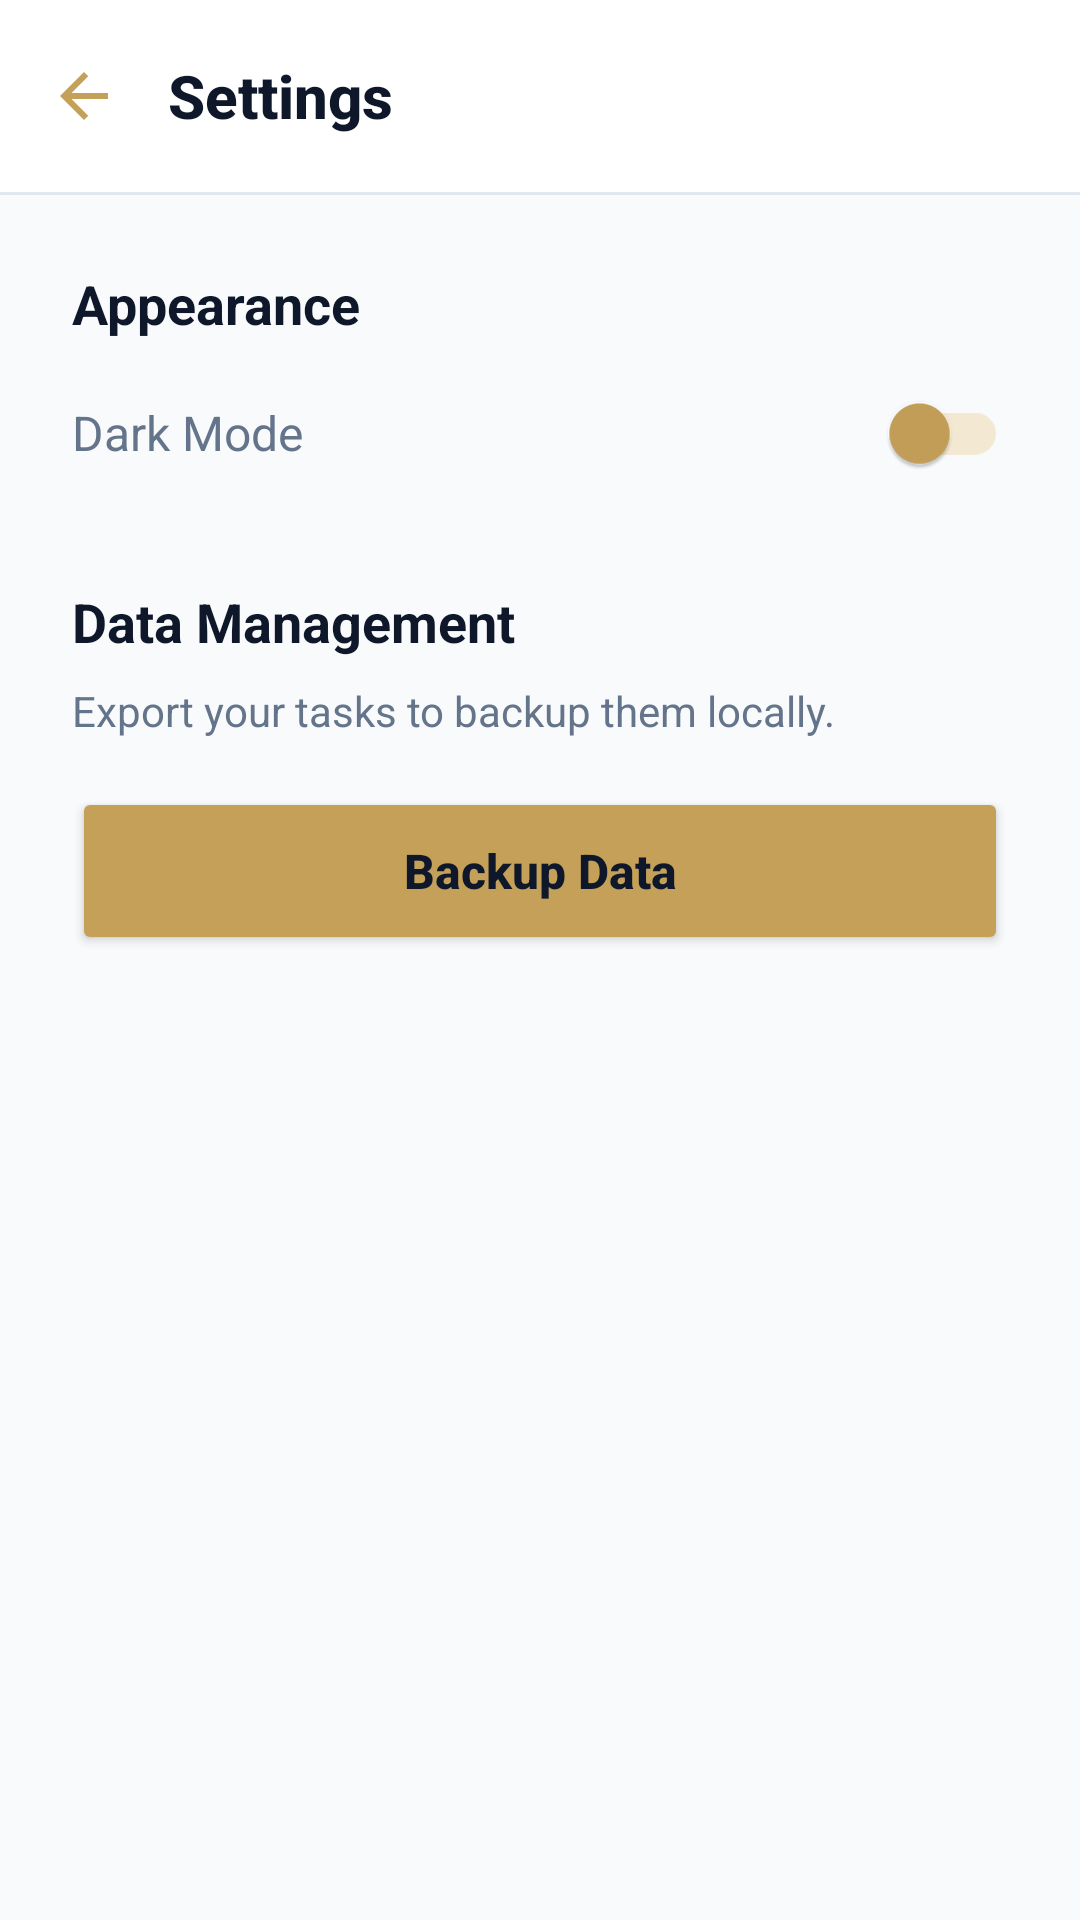

This screen was rendered from an Android layout file. Write that file and the resources it references.
<!-- AndroidManifest.xml: application theme Theme.Groupassignment -->
<!-- res/layout/fragment_settings.xml -->
<?xml version="1.0" encoding="utf-8"?>
<androidx.coordinatorlayout.widget.CoordinatorLayout
    xmlns:android="http://schemas.android.com/apk/res/android"
    xmlns:app="http://schemas.android.com/apk/res-auto"
    android:layout_width="match_parent"
    android:layout_height="match_parent"
    android:background="@color/bg_screen"
    android:fitsSystemWindows="true">

    <com.google.android.material.appbar.AppBarLayout
        android:layout_width="match_parent"
        android:layout_height="wrap_content"
        android:background="@color/bg_toolbar"
        app:elevation="0dp">

        <androidx.appcompat.widget.Toolbar
            android:id="@+id/toolbar"
            android:layout_width="match_parent"
            android:layout_height="?attr/actionBarSize"
            android:background="@color/bg_toolbar"
            app:navigationIcon="@drawable/ic_arrow_back">

            <TextView
                android:layout_width="wrap_content"
                android:layout_height="wrap_content"
                android:text="Settings"
                android:textColor="@color/text_primary"
                android:textSize="20sp"
                android:textStyle="bold"
                android:fontFamily="sans-serif-medium"/>
        </androidx.appcompat.widget.Toolbar>

        <View
            android:layout_width="match_parent"
            android:layout_height="1dp"
            android:background="@color/divider"/>
    </com.google.android.material.appbar.AppBarLayout>

    <androidx.core.widget.NestedScrollView
        android:layout_width="match_parent"
        android:layout_height="match_parent"
        app:layout_behavior="@string/appbar_scrolling_view_behavior">

        <androidx.constraintlayout.widget.ConstraintLayout
            android:layout_width="match_parent"
            android:layout_height="wrap_content"
            android:padding="24dp">

            <TextView
                android:id="@+id/tvAppearanceLabel"
                android:layout_width="wrap_content"
                android:layout_height="wrap_content"
                android:text="Appearance"
                android:textColor="@color/text_primary"
                android:textSize="18sp"
                android:textStyle="bold"
                app:layout_constraintStart_toStartOf="parent"
                app:layout_constraintTop_toTopOf="parent" />

            <TextView
                android:id="@+id/tvDarkMode"
                android:layout_width="0dp"
                android:layout_height="wrap_content"
                android:layout_marginTop="20dp"
                android:text="Dark Mode"
                android:textColor="@color/text_secondary"
                android:textSize="16sp"
                app:layout_constraintEnd_toStartOf="@+id/switchDarkMode"
                app:layout_constraintStart_toStartOf="parent"
                app:layout_constraintTop_toBottomOf="@id/tvAppearanceLabel" />

            <com.google.android.material.switchmaterial.SwitchMaterial
                android:id="@+id/switchDarkMode"
                android:layout_width="wrap_content"
                android:layout_height="wrap_content"
                app:thumbTint="@color/pro_gold"
                app:trackTint="@color/pro_gold_light"
                app:layout_constraintBottom_toBottomOf="@id/tvDarkMode"
                app:layout_constraintEnd_toEndOf="parent"
                app:layout_constraintTop_toTopOf="@id/tvDarkMode" />

            <TextView
                android:id="@+id/tvDataManagementLabel"
                android:layout_width="wrap_content"
                android:layout_height="wrap_content"
                android:layout_marginTop="40dp"
                android:text="Data Management"
                android:textColor="@color/text_primary"
                android:textSize="18sp"
                android:textStyle="bold"
                app:layout_constraintStart_toStartOf="parent"
                app:layout_constraintTop_toBottomOf="@id/tvDarkMode" />

            <TextView
                android:id="@+id/tvDataDesc"
                android:layout_width="wrap_content"
                android:layout_height="wrap_content"
                android:text="Export your tasks to backup them locally."
                android:textColor="@color/text_secondary"
                android:textSize="14sp"
                android:layout_marginTop="8dp"
                app:layout_constraintStart_toStartOf="parent"
                app:layout_constraintTop_toBottomOf="@id/tvDataManagementLabel"/>

            <Button
                android:id="@+id/btnBackup"
                android:layout_width="match_parent"
                android:layout_height="56dp"
                android:layout_marginTop="16dp"
                android:backgroundTint="@color/pro_gold"
                android:text="Backup Data"
                android:textColor="#0F172A"
                android:textStyle="bold"
                android:textSize="16sp"
                android:textAllCaps="false"
                app:cornerRadius="12dp"
                app:elevation="2dp"
                app:layout_constraintTop_toBottomOf="@id/tvDataDesc" />

        </androidx.constraintlayout.widget.ConstraintLayout>
    </androidx.core.widget.NestedScrollView>

</androidx.coordinatorlayout.widget.CoordinatorLayout>
<!-- resources referenced by this layout -->
<resources>
  <color name="bg_screen">#F8FAFC</color>
  <color name="bg_toolbar">#FFFFFF</color>
  <color name="divider">#E2E8F0</color>
  <color name="pro_gold">#C5A059</color>
  <color name="pro_gold_light">#F3E9D2</color>
  <color name="text_primary">#0F172A</color>
  <color name="text_secondary">#64748B</color>
  <!-- drawable ic_arrow_back (drawable) -->
  <vector xmlns:android="http://schemas.android.com/apk/res/android"
      android:width="24dp"
      android:height="24dp"
      android:viewportWidth="24"
      android:viewportHeight="24"
      android:tint="@color/pro_gold">
      <path
          android:fillColor="@color/pro_gold"
          android:pathData="M20,11H7.83l5.59,-5.59L12,4l-8,8l8,8l1.41,-1.41L7.83,13H20v-2z"/>
  </vector>
  <style name="Theme.Groupassignment" parent="Base.Theme.Groupassignment" />
  <style name="Base.Theme.Groupassignment" parent="Theme.Material3.DayNight.NoActionBar">
          
          
      </style>
</resources>
